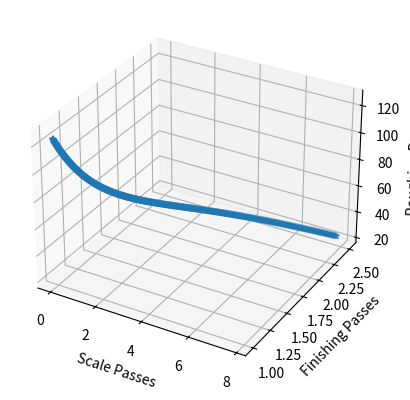

This figure's Python source:
import numpy as np
import matplotlib.pyplot as plt
from mpl_toolkits import mplot3d


"""
The purpose of this program is to model the surface grinding operation for further analysis.

The model is defined as a flat bar with three zones...
Zone 1 - Millscale - While this zone is typically ignored it was causing a problem for the operator
Zone 2 - Roughing - Normal grinding
Zone 3 - Finishing - The finishing passes on the part
"""

"""Model inputs"""
n = 1000                                  #"Mesh" size
thick = .125                             #Thickness of workpiece

S_thick = np.linspace(0,.0039,num=n)     #Thickness of the millscale with a max thickness of .0039
S_pd = np.linspace(.0015,.0005,num=n)     #Pass depth for scale

F_thick = np.linspace(.001,.005,num=n)     #Thickness of finishing region
F_pd = np.linspace(.001,.002,num=n)        #Pass depth for finishing

R_pd = np.linspace(.001,.005,num=n)        #Pass depth for finishing

"""Intermediate Calculations"""
R_thick = thick-S_thick-F_thick    #Thickness of roughing region

"""Pass Number Cacluations"""
S_pass = S_thick/S_pd             #Number of passes for the scale region
R_pass = R_thick/R_pd             #Number of passes for the roughing region
F_pass = F_thick/F_pd             #Number of passes for the finishing region

Pass_tot = S_pass+R_pass+F_pass   #Total number of passes required

"""Thickness validation"""
count = 0
thick_check = S_thick+F_thick+R_thick
while count != n:
    a = thick_check.item(count)
    if a == thick:
        count += 1
    else:
        dev = thick - a
        if dev <= .5:
            count += 1
        else:
            print(a,dev, "Deviation out of bounds")
print("Model is valid")



"""Percentage Printing"""

S_pass_a = np.matrix([np.amax(S_pass),np.amin(S_pass)])
R_pass_a = np.matrix([np.amax(R_pass),np.amin(R_pass)])
F_pass_a = np.matrix([np.amax(F_pass),np.amin(F_pass)])
Pass_tot_a = np.matrix([np.amax(Pass_tot),np.amin(Pass_tot)])

S_per = (S_pass_a/Pass_tot_a)*100
R_per = (R_pass_a/Pass_tot_a)*100
F_per = (F_pass_a/Pass_tot_a)*100

print(S_per, "Scale passes percentage")
print(R_per, "Roughing passes percentage")
print(F_per, "Finishing passes percentage")
print(S_pass_a, "max , min passes [scale]")
print(R_pass_a, "max , min passes [roughing]")
print(F_pass_a, "max , min passes [finishing]")
print(Pass_tot_a, "max , min passes [total")



"""Plotting"""   #removed plotting due to focus

#3d plot
fig = plt.figure()
ax = fig.add_subplot(111, projection='3d')
ax.scatter(S_pass,F_pass,R_pass, marker='*')
ax.set_xlabel("Scale Passes")
ax.set_zlabel("Roughing Passes")
ax.set_ylabel("Finishing Passes")
plt.show()

